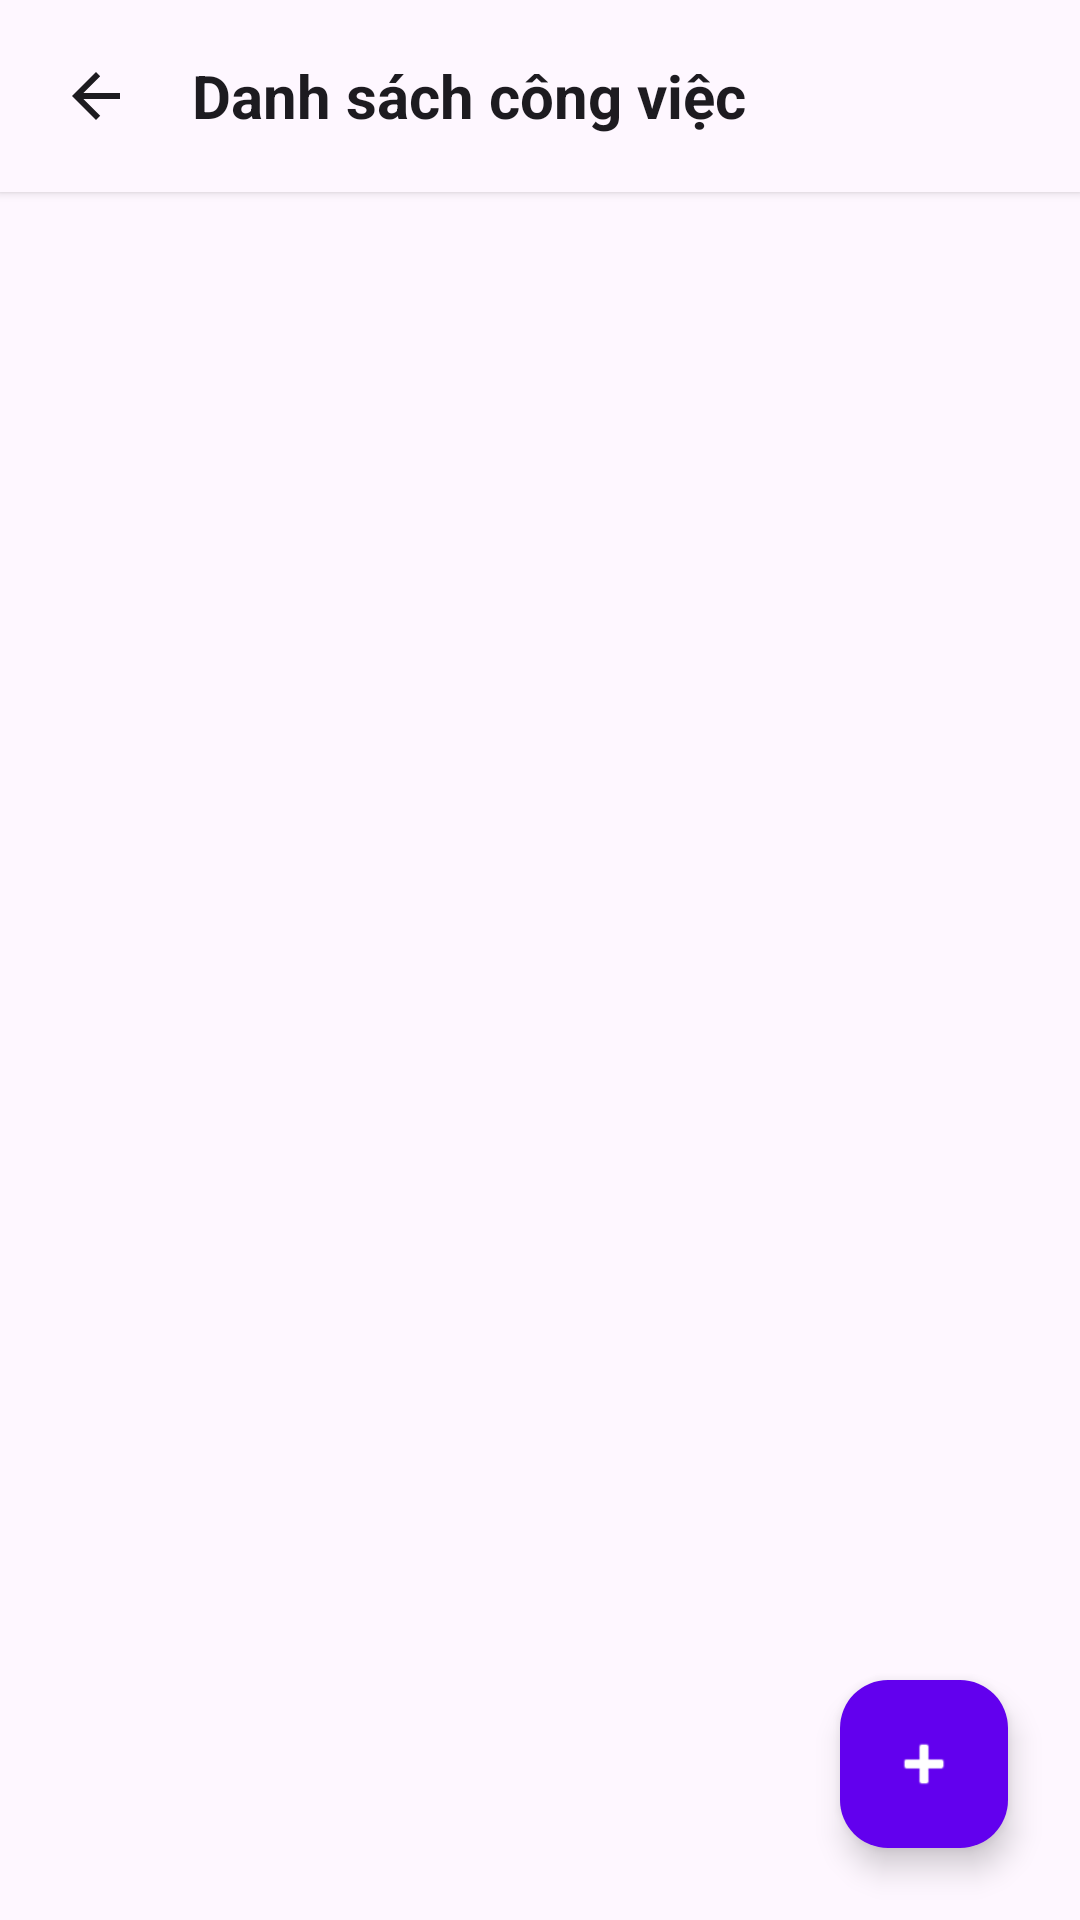

Here is an Android app screen rendered from its layout file. Give the layout XML and the strings, colors and styles it references.
<!-- AndroidManifest.xml: application theme Theme.Bailam -->
<!-- res/layout/activity_task.xml -->
<?xml version="1.0" encoding="utf-8"?>
<RelativeLayout xmlns:android="http://schemas.android.com/apk/res/android"
    xmlns:app="http://schemas.android.com/apk/res-auto"
    android:layout_width="match_parent"
    android:layout_height="match_parent"
    android:background="?android:colorBackground">

    <LinearLayout
        android:id="@+id/llHeader"
        android:layout_width="match_parent"
        android:layout_height="wrap_content"
        android:orientation="horizontal"
        android:background="?attr/colorSurface"
        android:elevation="2dp"
        android:gravity="center_vertical"
        android:padding="8dp">

        <ImageButton
            android:id="@+id/btnBack"
            android:layout_width="48dp"
            android:layout_height="48dp"
            android:background="?attr/selectableItemBackgroundBorderless"
            android:src="?attr/homeAsUpIndicator"
            app:tint="?attr/colorOnSurface"/>

        <TextView
            android:id="@+id/tvHeader"
            android:layout_width="wrap_content"
            android:layout_height="wrap_content"
            android:text="Danh sách công việc"
            android:textSize="20sp"
            android:textStyle="bold"
            android:textColor="?attr/colorOnSurface"
            android:layout_marginStart="8dp"/>
    </LinearLayout>

    <androidx.recyclerview.widget.RecyclerView
        android:id="@+id/rvTasks"
        android:layout_width="match_parent"
        android:layout_height="match_parent"
        android:layout_below="@id/llHeader"
        android:clipToPadding="false"
        android:paddingTop="10dp"
        android:paddingBottom="88dp"/>

    <com.google.android.material.floatingactionbutton.FloatingActionButton
        android:id="@+id/btnAddTask"
        android:layout_width="wrap_content"
        android:layout_height="wrap_content"
        android:layout_alignParentEnd="true"
        android:layout_alignParentBottom="true"
        android:layout_margin="24dp"
        app:elevation="6dp"
        android:src="@android:drawable/ic_input_add"
        app:tint="@color/white"
        app:backgroundTint="@color/design_default_color_primary"/>

</RelativeLayout>
<!-- resources referenced by this layout -->
<resources>
  <style name="Theme.Bailam" parent="Base.Theme.Bailam" />
  <style name="Base.Theme.Bailam" parent="Theme.Material3.DayNight.NoActionBar">
          
          
      </style>
  <!-- not gathered from this repository: default colours our renderer supplied (Android Studio template values) -->
  <color name="white">#FFFFFFFF</color>
</resources>
